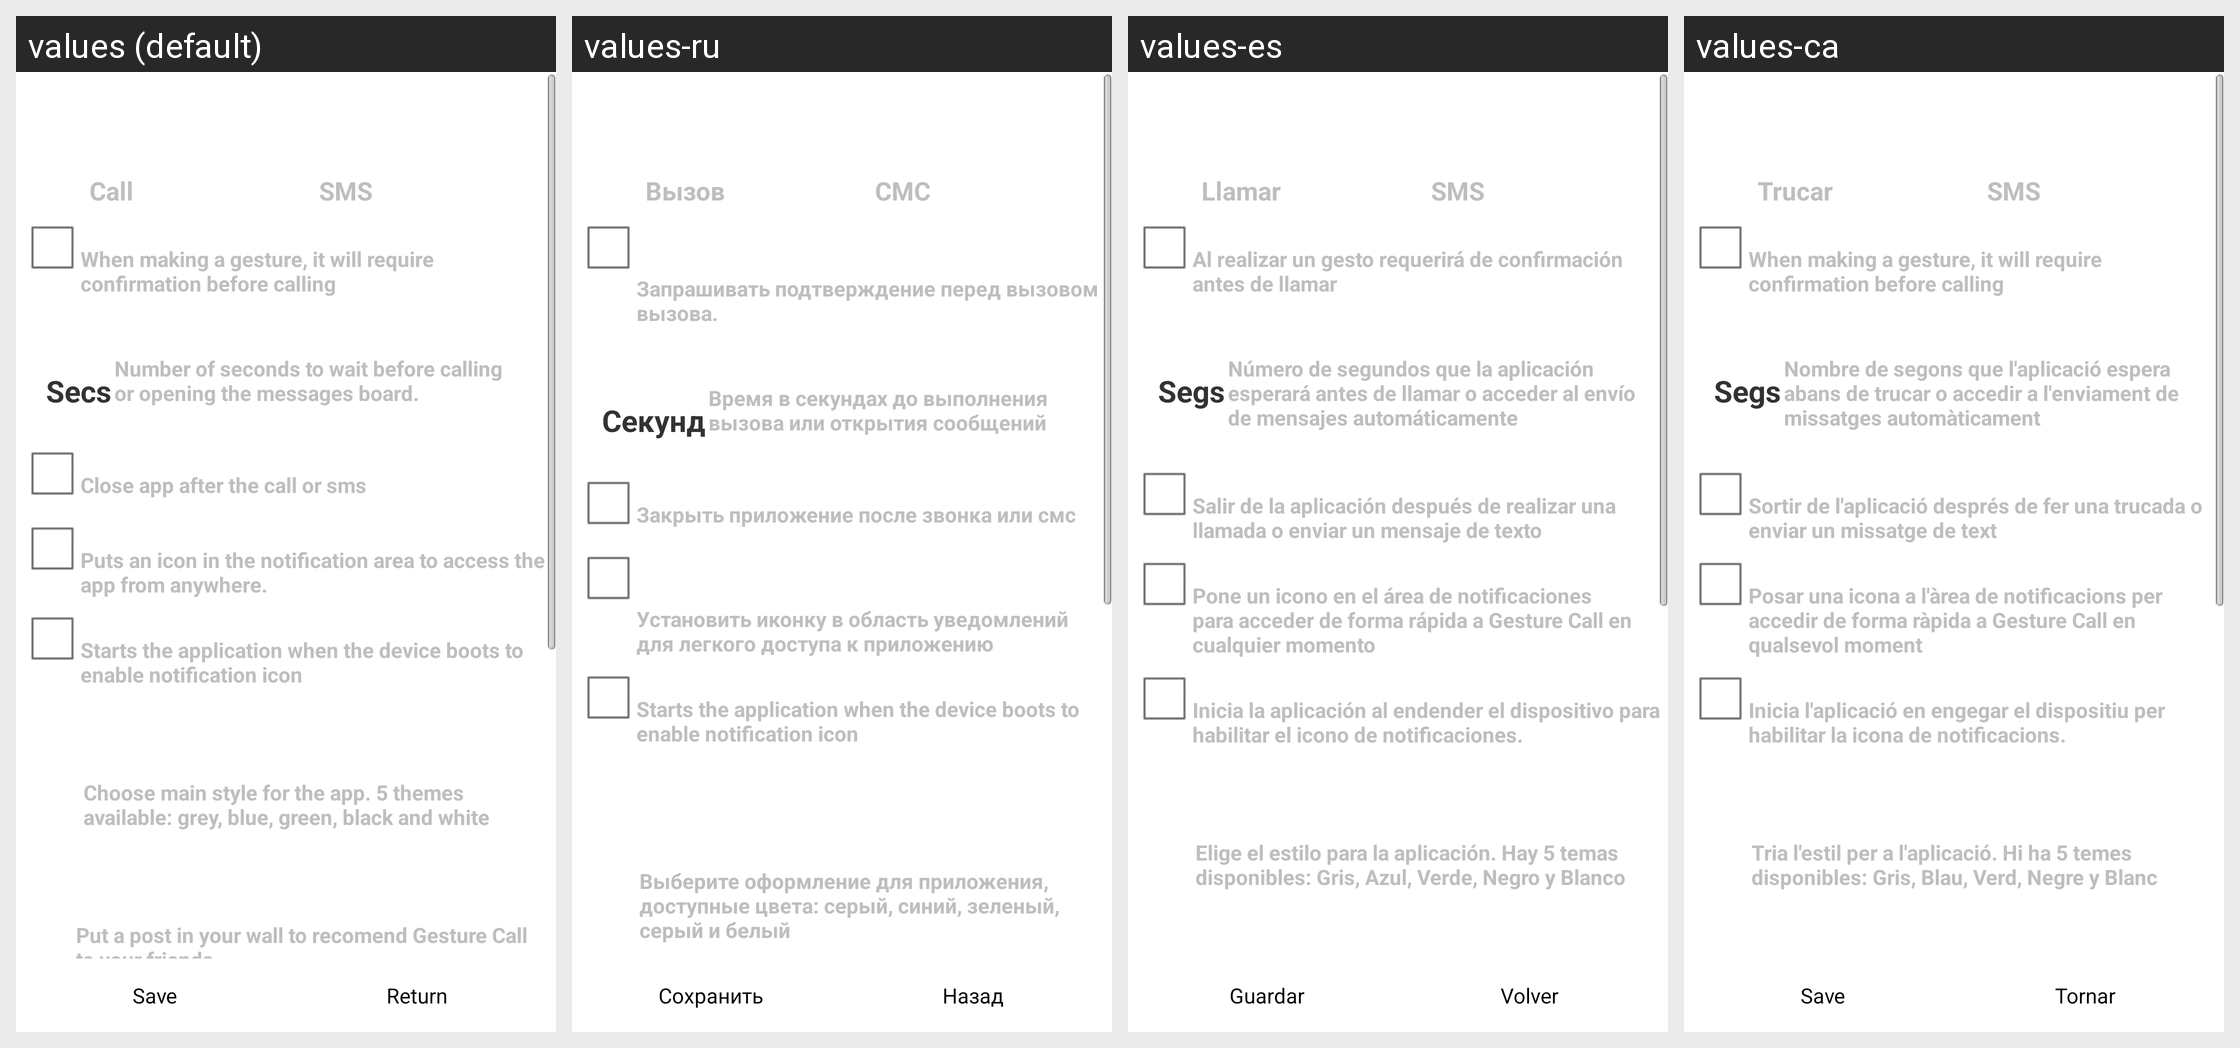

The same Android screen rendered under several of its app's locales, left to right. List the strings drawn on it with the default value and each locale's translation.
Android screen res/layout/pref.xml rendered under 4 locales, left to right: values (default), values-ru, values-es, values-ca. Device: Nexus 5 (rendered at 1080×1920; each locale shown at half size, 540×960, under a caption strip naming it); theme android:Theme.Light.NoTitleBar.
Other locales in the repository, not shown: values-de, values-fr, values-it, values-ja, values-th, values-zh.
Strings drawn on this screen, with the default value and each locale's value (text and hints the layout hard-codes, and strings that could not be matched under every locale, appear in the picture but are not listed):

pref_def_action
  values: Default action
  values-ru: Действие по умолчанию.
  values-es: Acción por defecto
  values-ca: Acció per defecte

call
  values: Call
  values-ru: Вызов
  values-es: Llamar
  values-ca: Trucar

sms
  values: SMS
  values-ru: СМС
  values-es: SMS
  values-ca: SMS

pref_ask
  values: Ask before call
  values-ru: Запрашивать подтверждение для вызова.
  values-es: Preguntar antes de llamar
  values-ca: Ask before call  [not translated; the default value is used]

pref_ask_summary
  values: When making a gesture, it will require confirmation before calling
  values-ru: Запрашивать подтверждение перед вызовом вызова.
  values-es: Al realizar un gesto requerirá de confirmación antes de llamar
  values-ca: When making a gesture, it will require confirmation before calling  [not translated; the default value is used]

secs
  values: Secs
  values-ru: Секунд
  values-es: Segs
  values-ca: Segs

pref_seconds_summary
  values: Number of seconds to wait before calling or opening the messages board.
  values-ru: Время в секундах до выполнения вызова или открытия сообщений
  values-es: Número de segundos que la aplicación esperará antes de llamar o acceder al envío de mensajes automáticamente
  values-ca: Nombre de segons que l'aplicació espera abans de trucar o accedir a l'enviament de missatges automàticament

pref_exit_after_call
  values: Exit after call
  values-ru: Выход после звонка
  values-es: Salir después de llamar
  values-ca: Sortir després de trucar

pref_exit_after_call_summary
  values: Close app after the call or sms
  values-ru: Закрыть приложение после звонка или смс
  values-es: Salir de la aplicación después de realizar una llamada o enviar un mensaje de texto
  values-ca: Sortir de l'aplicació després de fer una trucada o enviar un missatge de text

pref_notification
  values: Use notification icon
  values-ru: Использовать иконку в области уведомлений
  values-es: Usar notificaciones
  values-ca: Utilitza notificacions

pref_notification_summary
  values: Puts an icon in the notification area to access the app from anywhere.
  values-ru: Установить иконку в область уведомлений для легкого доступа к приложению
  values-es: Pone un icono en el área de notificaciones para acceder de forma rápida a Gesture Call en cualquier momento
  values-ca: Posar una icona a l'àrea de notificacions per accedir de forma ràpida a Gesture Call en qualsevol moment

pref_open_start_summary
  values: Starts the application when the device boots to enable notification icon
  values-ru: Starts the application when the device boots to enable notification icon  [not translated; the default value is used]
  values-es: Inicia la aplicación al endender el dispositivo para habilitar el icono de notificaciones.
  values-ca: Inicia l'aplicació en engegar el dispositiu per habilitar la icona de notificacions.

pref_themes_summary
  values: Choose main style for the app. 5 themes available: grey, blue, green, black and white
  values-ru: Выберите оформление для приложения, доступные цвета: серый, синий, зеленый, серый и белый
  values-es: Elige el estilo para la aplicación. Hay 5 temas disponibles: Gris, Azul, Verde, Negro y Blanco
  values-ca: Tria l'estil per a l'aplicació. Hi ha 5 temes disponibles: Gris, Blau, Verd, Negre y Blanc

button_save
  values: Save
  values-ru: Сохранить
  values-es: Guardar
  values-ca: Save  [not translated; the default value is used]

button_volver
  values: Return
  values-ru: Назад
  values-es: Volver
  values-ca: Tornar
